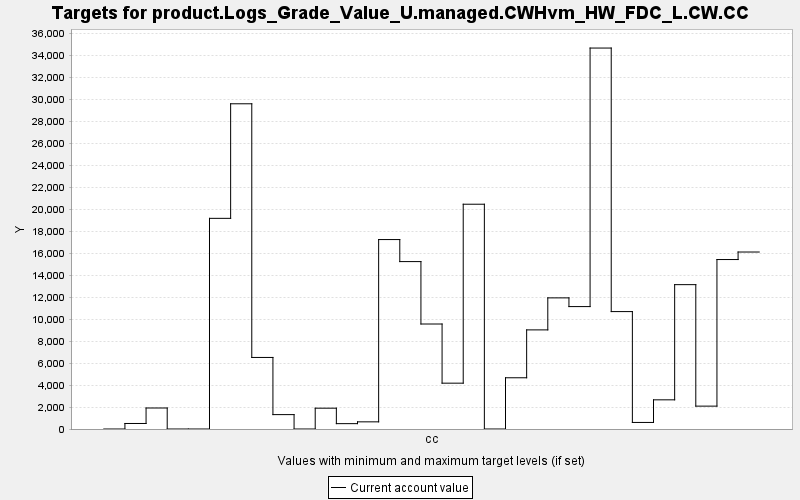

Source data for this figure (header and first rows):
TARGET, PERIOD, YEAR, PERIODWIDTH, MINIMUM, MAXIMUM, MINWEIGHT, MAXWEIGHT, CURRENT, SUMMARY
product.Logs_Grade_Value_U.managed.CWHvm…, 0, 0, 10.0, 0.0, 10000, 1.0, 1.0, 0.0, 0.0
product.Logs_Grade_Value_U.managed.CWHvm…, 1, 10, 10.0, 0.0, 10000, 1.0, 1.0, 502.9, 0.0
product.Logs_Grade_Value_U.managed.CWHvm…, 2, 20, 10.0, 0.0, 10000, 1.0, 1.0, 1913, 0.0
product.Logs_Grade_Value_U.managed.CWHvm…, 3, 30, 10.0, 0.0, 10000, 1.0, 1.0, 0.0, 0.0
product.Logs_Grade_Value_U.managed.CWHvm…, 4, 40, 10.0, 0.0, 10000, 1.0, 1.0, 0.0, 0.0
product.Logs_Grade_Value_U.managed.CWHvm…, 5, 50, 10.0, 0.0, 10000, 1.0, 1.0, 19183, 0.0
product.Logs_Grade_Value_U.managed.CWHvm…, 6, 60, 10.0, 0.0, 10000, 1.0, 1.0, 29615, 0.0
product.Logs_Grade_Value_U.managed.CWHvm…, 7, 70, 10.0, 0.0, 10000, 1.0, 1.0, 6516, 0.0
product.Logs_Grade_Value_U.managed.CWHvm…, 8, 80, 10.0, 0.0, 10000, 1.0, 1.0, 1310, 0.0
product.Logs_Grade_Value_U.managed.CWHvm…, 9, 90, 10.0, 0.0, 10000, 1.0, 1.0, 0.0, 0.0
product.Logs_Grade_Value_U.managed.CWHvm…, 10, 100, 10.0, 0.0, 10000, 1.0, 1.0, 1896, 0.0
product.Logs_Grade_Value_U.managed.CWHvm…, 11, 110, 10.0, 0.0, 10000, 1.0, 1.0, 487.4, 0.0
product.Logs_Grade_Value_U.managed.CWHvm…, 12, 120, 10.0, 0.0, 10000, 1.0, 1.0, 651.9, 0.0
product.Logs_Grade_Value_U.managed.CWHvm…, 13, 130, 10.0, 0.0, 10000, 1.0, 1.0, 17251, 0.0
product.Logs_Grade_Value_U.managed.CWHvm…, 14, 140, 10.0, 0.0, 10000, 1.0, 1.0, 15244, 0.0
product.Logs_Grade_Value_U.managed.CWHvm…, 15, 150, 10.0, 0.0, 10000, 1.0, 1.0, 9561, 0.0
product.Logs_Grade_Value_U.managed.CWHvm…, 16, 160, 10.0, 0.0, 10000, 1.0, 1.0, 4174, 0.0
product.Logs_Grade_Value_U.managed.CWHvm…, 17, 170, 10.0, 0.0, 10000, 1.0, 1.0, 20469, 0.0
product.Logs_Grade_Value_U.managed.CWHvm…, 18, 180, 10.0, 0.0, 10000, 1.0, 1.0, 0.0, 0.0
product.Logs_Grade_Value_U.managed.CWHvm…, 19, 190, 10.0, 0.0, 10000, 1.0, 1.0, 4665, 0.0
product.Logs_Grade_Value_U.managed.CWHvm…, 20, 200, 10.0, 0.0, 10000, 1.0, 1.0, 9025, 0.0
product.Logs_Grade_Value_U.managed.CWHvm…, 21, 210, 10.0, 0.0, 10000, 1.0, 1.0, 11941, 0.0
product.Logs_Grade_Value_U.managed.CWHvm…, 22, 220, 10.0, 0.0, 10000, 1.0, 1.0, 11148, 0.0
product.Logs_Grade_Value_U.managed.CWHvm…, 23, 230, 10.0, 0.0, 10000, 1.0, 1.0, 34691, 0.0
product.Logs_Grade_Value_U.managed.CWHvm…, 24, 240, 10.0, 0.0, 10000, 1.0, 1.0, 10692, 0.0
product.Logs_Grade_Value_U.managed.CWHvm…, 25, 250, 10.0, 0.0, 10000, 1.0, 1.0, 597.2, 0.0
product.Logs_Grade_Value_U.managed.CWHvm…, 26, 260, 10.0, 0.0, 10000, 1.0, 1.0, 2656, 0.0
product.Logs_Grade_Value_U.managed.CWHvm…, 27, 270, 10.0, 0.0, 10000, 1.0, 1.0, 13145, 0.0
product.Logs_Grade_Value_U.managed.CWHvm…, 28, 280, 10.0, 0.0, 10000, 1.0, 1.0, 2083, 0.0
product.Logs_Grade_Value_U.managed.CWHvm…, 29, 290, 10.0, 0.0, 10000, 1.0, 1.0, 15432, 0.0
product.Logs_Grade_Value_U.managed.CWHvm…, 30, 300, 10.0, 0.0, 10000, 1.0, 1.0, 16116, 0.0
